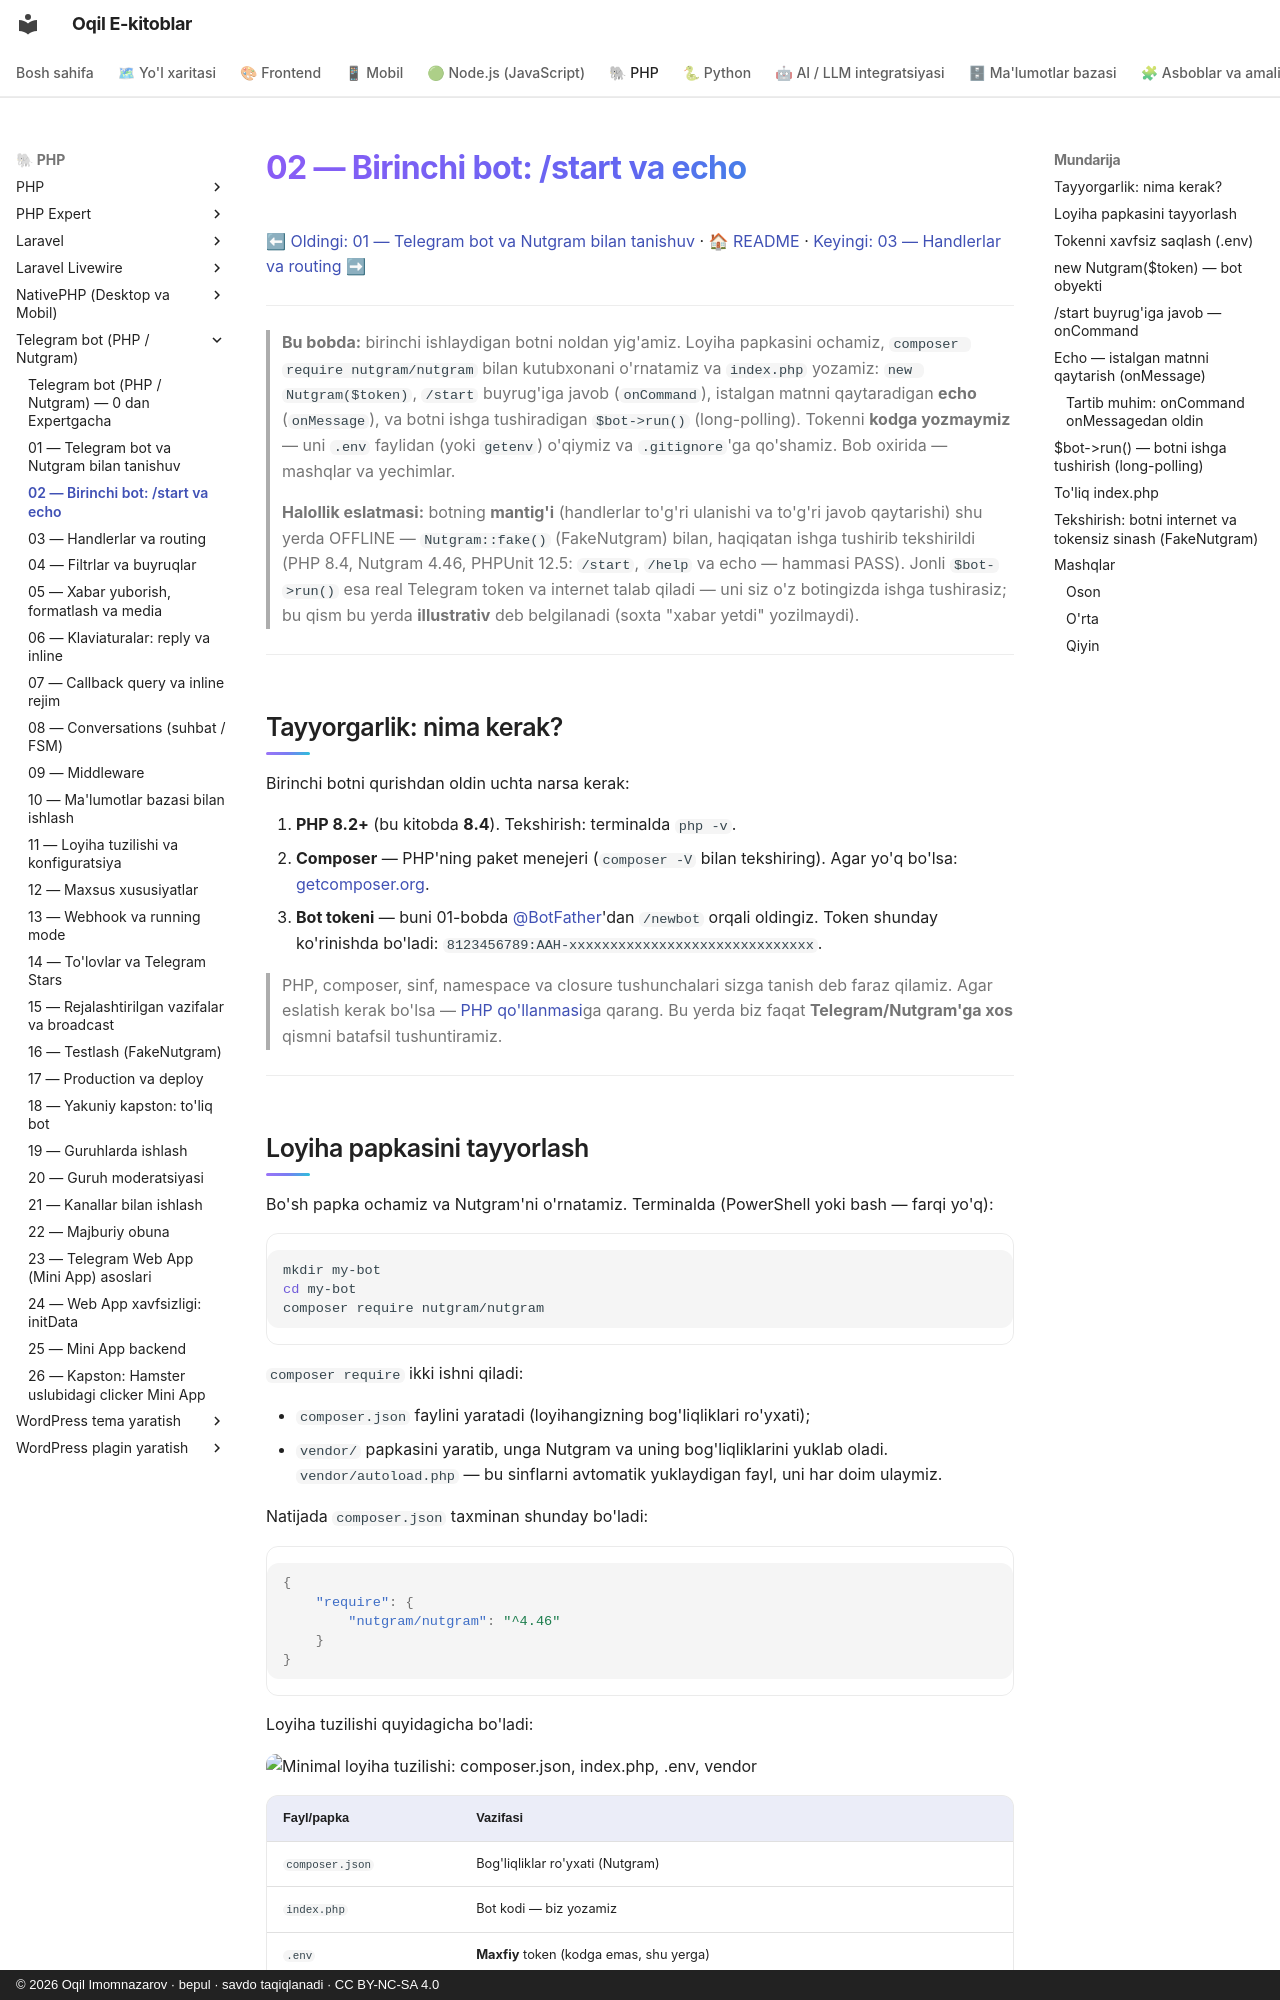

repository: iOqil/e-book · page: tgbot-php/02-birinchi-bot/index.html · generator: mkdocs · copyright: © 2026 Oqil Imomnazarov · bepul · savdo taqiqlanadi · CC BY-NC-SA 4.0

# 02 — Birinchi bot: /start va echo

[⬅ Oldingi: 01 — Telegram bot va Nutgram bilan tanishuv](./01-nutgram-tanishuv.md) · [🏠 README](./README.md) · [Keyingi: 03 — Handlerlar va routing ➡](./03-handlerlar-routing.md)

---

> **Bu bobda:** birinchi ishlaydigan botni noldan yig'amiz. Loyiha papkasini ochamiz, `composer require nutgram/nutgram` bilan kutubxonani o'rnatamiz va `index.php` yozamiz: `new Nutgram($token)`, `/start` buyrug'iga javob (`onCommand`), istalgan matnni qaytaradigan **echo** (`onMessage`), va botni ishga tushiradigan `$bot->run()` (long-polling). Tokenni **kodga yozmaymiz** — uni `.env` faylidan (yoki `getenv`) o'qiymiz va `.gitignore`'ga qo'shamiz. Bob oxirida — mashqlar va yechimlar.
>
> **Halollik eslatmasi:** botning **mantig'i** (handlerlar to'g'ri ulanishi va to'g'ri javob qaytarishi) shu yerda OFFLINE — `Nutgram::fake()` (FakeNutgram) bilan, haqiqatan ishga tushirib tekshirildi (PHP 8.4, Nutgram 4.46, PHPUnit 12.5: `/start`, `/help` va echo — hammasi PASS). Jonli `$bot->run()` esa real Telegram token va internet talab qiladi — uni siz o'z botingizda ishga tushirasiz; bu qism bu yerda **illustrativ** deb belgilanadi (soxta "xabar yetdi" yozilmaydi).

---

## Tayyorgarlik: nima kerak?

Birinchi botni qurishdan oldin uchta narsa kerak:

1. **PHP 8.2+** (bu kitobda **8.4**). Tekshirish: terminalda `php -v`.
2. **Composer** — PHP'ning paket menejeri (`composer -V` bilan tekshiring). Agar yo'q bo'lsa: [getcomposer.org](https://getcomposer.org).
3. **Bot tokeni** — buni 01-bobda [@BotFather](https://t.me/BotFather)'dan `/newbot` orqali oldingiz. Token shunday ko'rinishda bo'ladi: `8123456789:AAH-xxxxxxxxxxxxxxxxxxxxxxxxxxxxxx`.

> PHP, composer, sinf, namespace va closure tushunchalari sizga tanish deb faraz qilamiz. Agar eslatish kerak bo'lsa — [PHP qo'llanmasi](../php/README.md)ga qarang. Bu yerda biz faqat **Telegram/Nutgram'ga xos** qismni batafsil tushuntiramiz.

---
